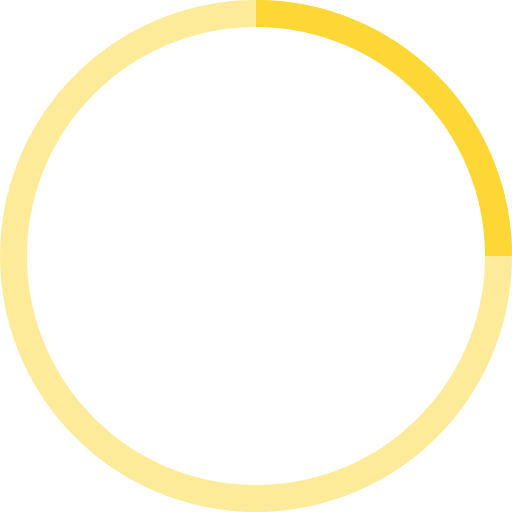
t = 0.00 s
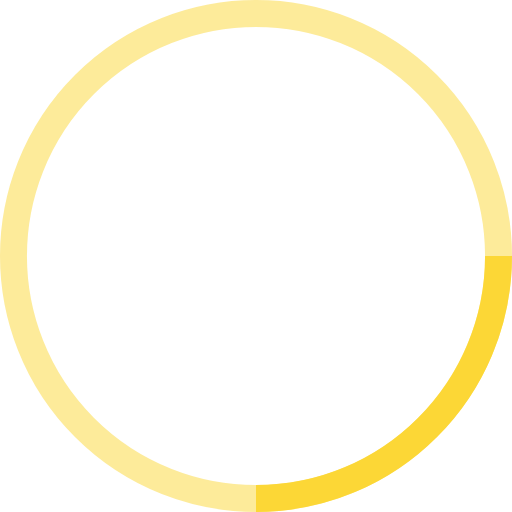
t = 0.25 s
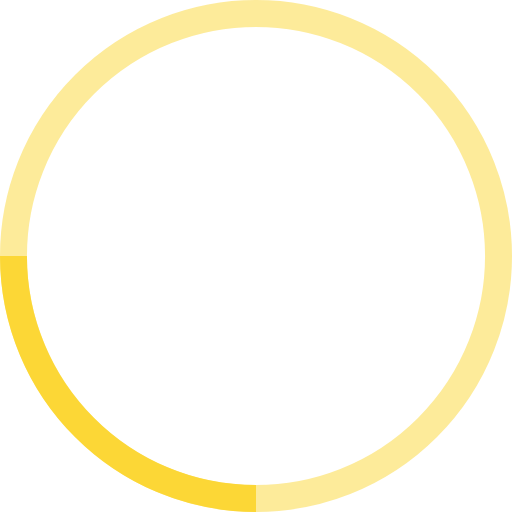
t = 0.50 s
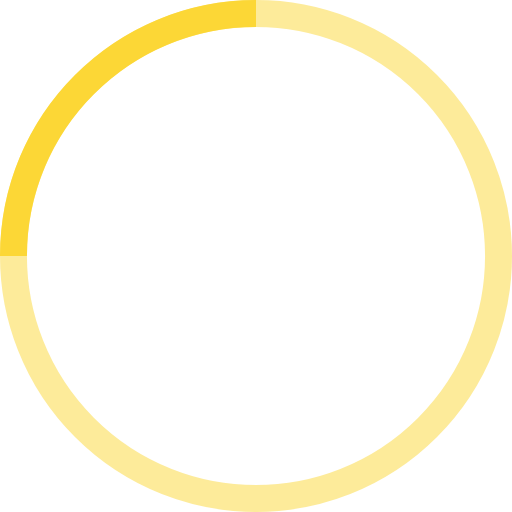
t = 0.75 s

The animated SVG that drew these frames (rendered in a browser with its animation timeline set to each time). Animation: 1 SMIL element (animateTransform=1); one cycle of 1.00 s, repeats indefinitely.


<svg width="100%" height="100%" viewBox="0 0 38 38" xmlns="http://www.w3.org/2000/svg" stroke="#fcd736">
    <g fill="none" fill-rule="evenodd">
        <g transform="translate(1 1)" stroke-width="2">
            <circle stroke-opacity=".5" cx="18" cy="18" r="18"/>
            <path d="M36 18c0-9.94-8.06-18-18-18">
                <animateTransform
                    attributeName="transform"
                    type="rotate"
                    from="0 18 18"
                    to="360 18 18"
                    dur="1s"
                    repeatCount="indefinite"/>
            </path>
        </g>
    </g>
</svg>
